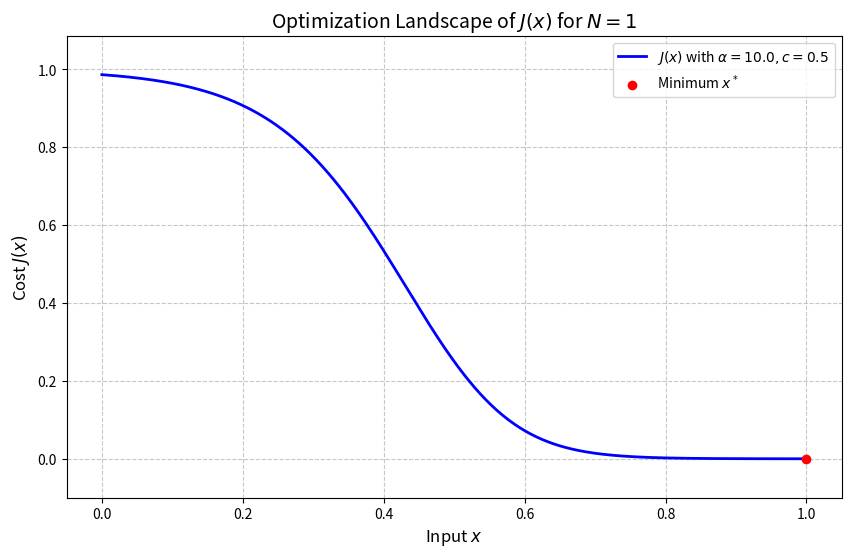

The matplotlib source for this figure:
import numpy as np
import matplotlib.pyplot as plt

# --- Project Parameters (Eq. 2) ---
alpha = 10.0   # Stiffness parameter [cite: 79]
c = 0.5        # Cutoff threshold [cite: 79]
A = 1.0        # Simplified 1x1 convolution matrix [cite: 76]
y = 1.0        # Target output [cite: 83]

# --- Function Definitions (Eq. 1 & 3) ---
def sigmoid(z, alpha, c):
    """Sigmoid activation function h(z) [cite: 78]"""
    return 1 / (1 + np.exp(-alpha * (z - c)))

def cost_function(x, A, y, alpha, c):
    """Cost function J(x) = ||y - f_theta(x)||^2 [cite: 82]"""
    f_theta_x = sigmoid(A * x, alpha, c)
    return (y - f_theta_x)**2

# --- Generating Data for Plotting ---
# Feasible domain for x is 0 to 1 [cite: 81]
x_values = np.linspace(0, 1, 500)
j_values = cost_function(x_values, A, y, alpha, c)

# --- Plotting the Landscape ---
plt.figure(figsize=(10, 6))
plt.plot(x_values, j_values, label=f'$J(x)$ with $\\alpha={alpha}, c={c}$', color='blue', linewidth=2)

# Highlighting the minimum
min_idx = np.argmin(j_values)
plt.scatter(x_values[min_idx], j_values[min_idx], color='red', zorder=5, label='Minimum $x^*$')

# Labels and styling
plt.title('Optimization Landscape of $J(x)$ for $N=1$', fontsize=14)
plt.xlabel('Input $x$', fontsize=12)
plt.ylabel('Cost $J(x)$', fontsize=12)
plt.grid(True, linestyle='--', alpha=0.7)
plt.legend()
plt.ylim(-0.1, max(j_values) + 0.1)
plt.show()
